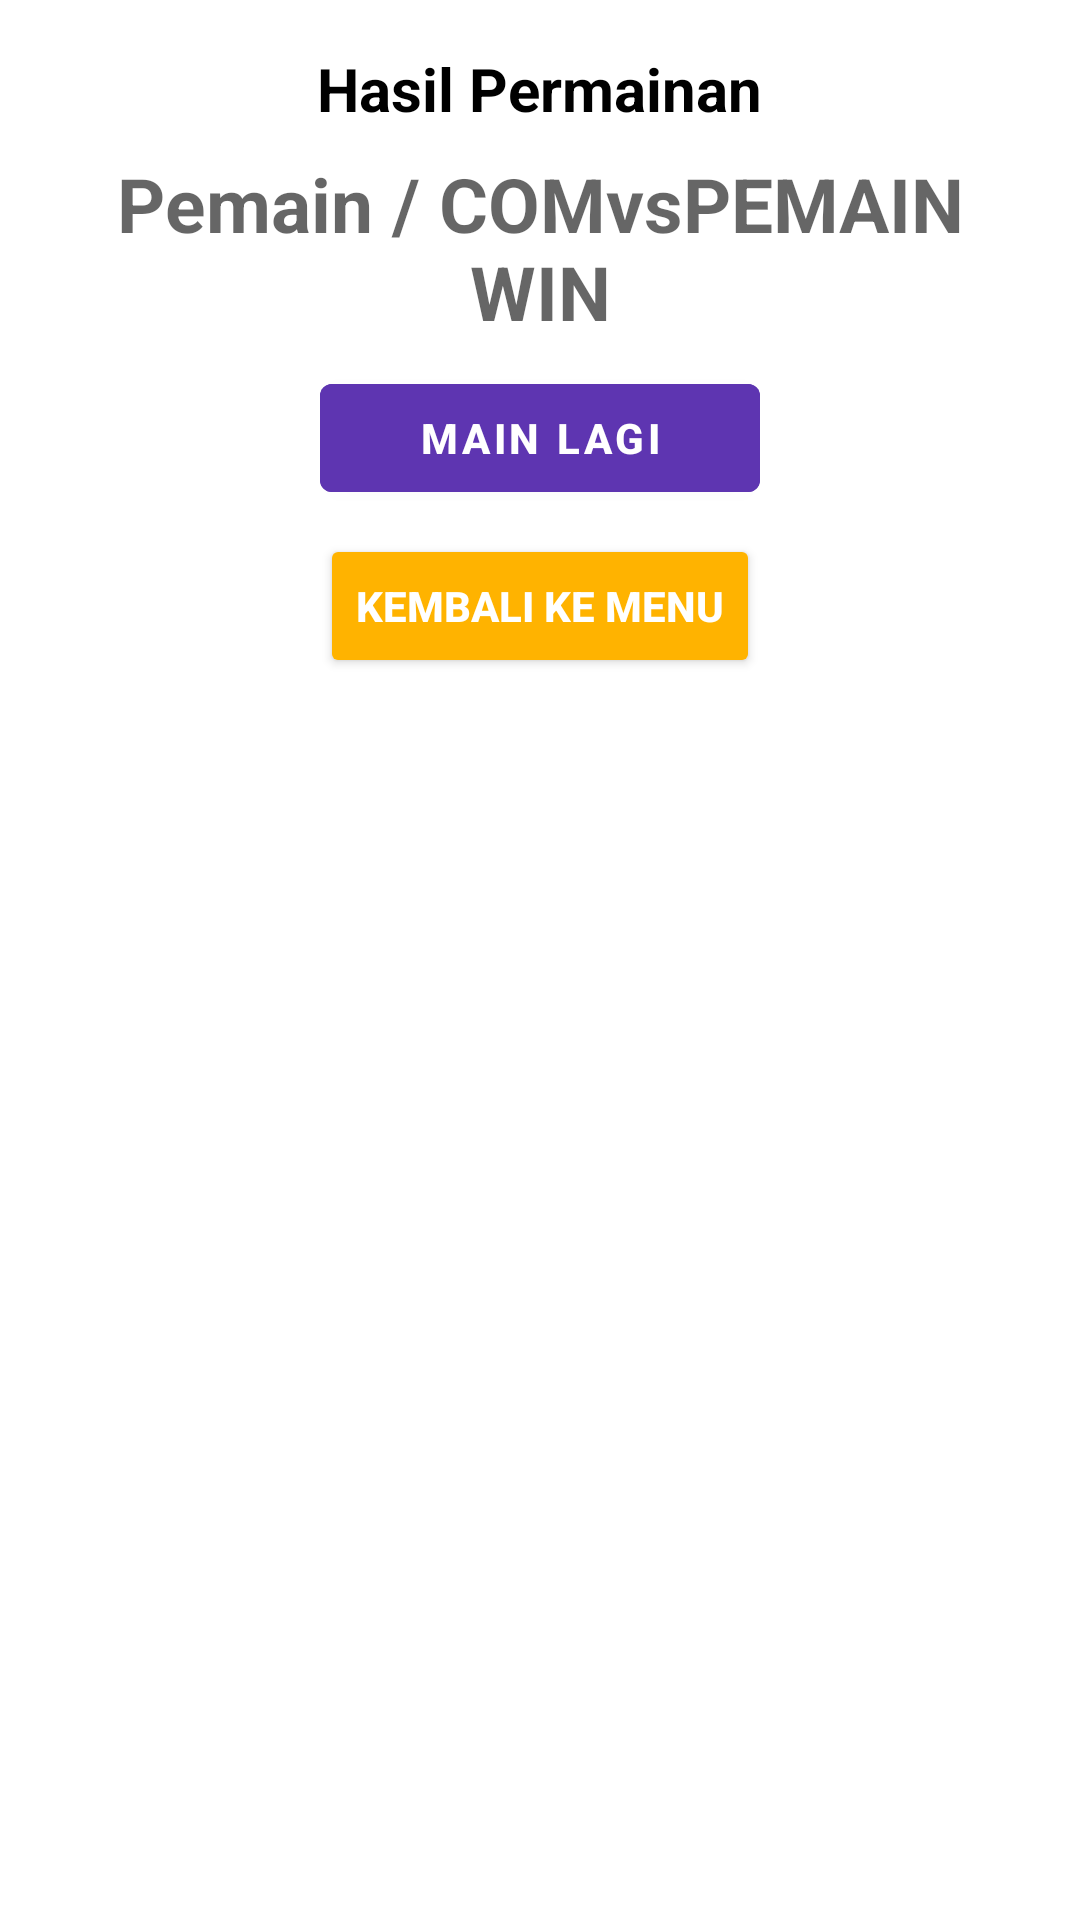

Here is an Android app screen rendered from its layout file. Give the layout XML and the strings, colors and styles it references.
<!-- AndroidManifest.xml: application theme Theme.RockPaperScissorsAPP -->
<!-- res/layout/activity_custom_dialog_result.xml -->
<LinearLayout xmlns:android="http://schemas.android.com/apk/res/android"
    android:layout_width="280dp"
    android:layout_height="wrap_content"
    xmlns:app="http://schemas.android.com/apk/res-auto"
    android:orientation="vertical"
    android:padding="16dp">

    <TextView
        android:id="@+id/tv_dial_tittle"
        android:layout_width="wrap_content"
        android:layout_height="wrap_content"
        android:text="Hasil Permainan"
        android:layout_gravity="center"
        android:textStyle="bold"
        android:textSize="20sp"
        android:textColor="@color/black" />

    <TextView
        android:id="@+id/tv_dial_body"
        android:layout_width="match_parent"
        android:layout_height="wrap_content"
        android:layout_marginTop="8dp"
        android:hint="Pemain / COMvsPEMAIN WIN"
        android:textStyle="bold"
        android:textSize="25sp"
        android:layout_marginBottom="8dp"
        android:gravity="center"
        android:textColor="@color/black" />

    <LinearLayout
        android:layout_width="wrap_content"
        android:layout_height="wrap_content"
        android:layout_gravity="center"
        android:orientation="vertical">

        <com.google.android.material.button.MaterialButton
            android:id="@+id/btn_mainlagi"
            android:layout_width="match_parent"
            android:layout_height="wrap_content"
            android:backgroundTint="#5E35B1"
            android:clickable="true"
            android:text="Main Lagi"
            android:textColor="@color/white"
            android:textStyle="bold" />

        <Button
            android:id="@+id/btn_kembalikemenu"
            android:layout_width="match_parent"
            android:layout_height="wrap_content"
            android:backgroundTint="#FFB300"
            android:clickable="true"
            android:text="Kembali ke Menu"
            android:layout_marginTop="8dp"
            android:layout_gravity="start"
            android:textColor="@color/white"
            android:textStyle="bold" />

    </LinearLayout>

</LinearLayout>
<!-- resources referenced by this layout -->
<resources>
  <style name="Theme.RockPaperScissorsAPP" parent="Theme.MaterialComponents.DayNight.DarkActionBar">
          
          <item name="colorPrimary">@color/purple_500</item>
          <item name="colorPrimaryVariant">@color/purple_700</item>
          <item name="colorOnPrimary">@color/white</item>
          
          <item name="colorSecondary">@color/teal_200</item>
          <item name="colorSecondaryVariant">@color/teal_700</item>
          <item name="colorOnSecondary">@color/black</item>
          
          <item name="android:statusBarColor">?attr/colorPrimaryVariant</item>
          
      </style>
  <!-- not gathered from this repository: default colours our renderer supplied (Android Studio template values) -->
  <color name="purple_500">#FF6200EE</color>
  <color name="purple_700">#FF3700B3</color>
  <color name="teal_200">#FF03DAC5</color>
  <color name="teal_700">#FF018786</color>
  <color name="black">#FF000000</color>
  <color name="white">#FFFFFFFF</color>
</resources>
